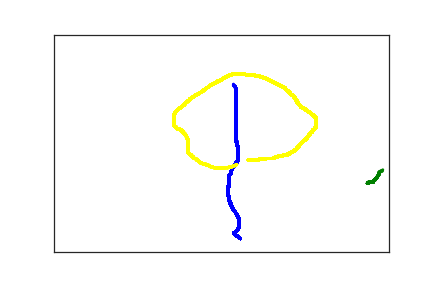

Source data for this figure (header and first rows):
2.780000000000000000e+02, 4.690000000000000000e+02, 0.000000000000000000e+00, 1.000000000000000000e+00
2.680000000000000000e+02, 4.570000000000000000e+02, 3.450000000000000000e+02, 1.000000000000000000e+00
2.700000000000000000e+02, 4.550000000000000000e+02, 3.680000000000000000e+02, 1.000000000000000000e+00
2.710000000000000000e+02, 4.550000000000000000e+02, 3.850000000000000000e+02, 1.000000000000000000e+00
2.720000000000000000e+02, 4.530000000000000000e+02, 4.020000000000000000e+02, 1.000000000000000000e+00
2.730000000000000000e+02, 4.510000000000000000e+02, 4.170000000000000000e+02, 1.000000000000000000e+00
2.740000000000000000e+02, 4.490000000000000000e+02, 4.330000000000000000e+02, 1.000000000000000000e+00
2.750000000000000000e+02, 4.470000000000000000e+02, 4.530000000000000000e+02, 1.000000000000000000e+00
2.760000000000000000e+02, 4.440000000000000000e+02, 4.700000000000000000e+02, 1.000000000000000000e+00
2.760000000000000000e+02, 4.420000000000000000e+02, 4.860000000000000000e+02, 1.000000000000000000e+00
2.760000000000000000e+02, 4.390000000000000000e+02, 4.990000000000000000e+02, 1.000000000000000000e+00
2.770000000000000000e+02, 4.370000000000000000e+02, 5.200000000000000000e+02, 1.000000000000000000e+00
2.770000000000000000e+02, 4.350000000000000000e+02, 5.370000000000000000e+02, 1.000000000000000000e+00
2.770000000000000000e+02, 4.340000000000000000e+02, 5.520000000000000000e+02, 1.000000000000000000e+00
2.770000000000000000e+02, 4.330000000000000000e+02, 5.660000000000000000e+02, 1.000000000000000000e+00
2.770000000000000000e+02, 4.320000000000000000e+02, 6.830000000000000000e+02, 1.000000000000000000e+00
2.770000000000000000e+02, 4.310000000000000000e+02, 7.160000000000000000e+02, 1.000000000000000000e+00
2.770000000000000000e+02, 4.300000000000000000e+02, 7.330000000000000000e+02, 1.000000000000000000e+00
2.770000000000000000e+02, 4.280000000000000000e+02, 7.540000000000000000e+02, 1.000000000000000000e+00
2.770000000000000000e+02, 4.260000000000000000e+02, 7.830000000000000000e+02, 1.000000000000000000e+00
2.760000000000000000e+02, 4.250000000000000000e+02, 7.990000000000000000e+02, 1.000000000000000000e+00
2.760000000000000000e+02, 4.230000000000000000e+02, 8.190000000000000000e+02, 1.000000000000000000e+00
2.750000000000000000e+02, 4.210000000000000000e+02, 8.330000000000000000e+02, 1.000000000000000000e+00
2.750000000000000000e+02, 4.200000000000000000e+02, 8.600000000000000000e+02, 1.000000000000000000e+00
2.740000000000000000e+02, 4.180000000000000000e+02, 8.760000000000000000e+02, 1.000000000000000000e+00
2.730000000000000000e+02, 4.160000000000000000e+02, 8.900000000000000000e+02, 1.000000000000000000e+00
2.730000000000000000e+02, 4.140000000000000000e+02, 9.020000000000000000e+02, 1.000000000000000000e+00
2.720000000000000000e+02, 4.120000000000000000e+02, 9.200000000000000000e+02, 1.000000000000000000e+00
2.710000000000000000e+02, 4.100000000000000000e+02, 9.340000000000000000e+02, 1.000000000000000000e+00
2.710000000000000000e+02, 4.080000000000000000e+02, 9.540000000000000000e+02, 1.000000000000000000e+00
2.700000000000000000e+02, 4.060000000000000000e+02, 9.660000000000000000e+02, 1.000000000000000000e+00
2.690000000000000000e+02, 4.040000000000000000e+02, 9.860000000000000000e+02, 1.000000000000000000e+00
2.680000000000000000e+02, 4.030000000000000000e+02, 1.000000000000000000e+03, 1.000000000000000000e+00
2.670000000000000000e+02, 4.010000000000000000e+02, 1.020000000000000000e+03, 1.000000000000000000e+00
2.670000000000000000e+02, 3.990000000000000000e+02, 1.037000000000000000e+03, 1.000000000000000000e+00
2.660000000000000000e+02, 3.980000000000000000e+02, 1.052000000000000000e+03, 1.000000000000000000e+00
2.660000000000000000e+02, 3.960000000000000000e+02, 1.066000000000000000e+03, 1.000000000000000000e+00
2.650000000000000000e+02, 3.940000000000000000e+02, 1.087000000000000000e+03, 1.000000000000000000e+00
2.650000000000000000e+02, 3.930000000000000000e+02, 1.100000000000000000e+03, 1.000000000000000000e+00
2.640000000000000000e+02, 3.910000000000000000e+02, 1.121000000000000000e+03, 1.000000000000000000e+00
2.640000000000000000e+02, 3.890000000000000000e+02, 1.135000000000000000e+03, 1.000000000000000000e+00
2.630000000000000000e+02, 3.880000000000000000e+02, 1.153000000000000000e+03, 1.000000000000000000e+00
2.630000000000000000e+02, 3.860000000000000000e+02, 1.167000000000000000e+03, 1.000000000000000000e+00
2.630000000000000000e+02, 3.840000000000000000e+02, 1.186000000000000000e+03, 1.000000000000000000e+00
2.620000000000000000e+02, 3.840000000000000000e+02, 1.200000000000000000e+03, 1.000000000000000000e+00
2.620000000000000000e+02, 3.830000000000000000e+02, 1.221000000000000000e+03, 1.000000000000000000e+00
2.620000000000000000e+02, 3.820000000000000000e+02, 1.234000000000000000e+03, 1.000000000000000000e+00
2.610000000000000000e+02, 3.810000000000000000e+02, 1.254000000000000000e+03, 1.000000000000000000e+00
2.610000000000000000e+02, 3.800000000000000000e+02, 1.266000000000000000e+03, 1.000000000000000000e+00
2.610000000000000000e+02, 3.790000000000000000e+02, 1.287000000000000000e+03, 1.000000000000000000e+00
2.610000000000000000e+02, 3.780000000000000000e+02, 1.316000000000000000e+03, 1.000000000000000000e+00
2.610000000000000000e+02, 3.770000000000000000e+02, 1.333000000000000000e+03, 1.000000000000000000e+00
2.610000000000000000e+02, 3.760000000000000000e+02, 1.367000000000000000e+03, 1.000000000000000000e+00
2.610000000000000000e+02, 3.750000000000000000e+02, 1.383000000000000000e+03, 1.000000000000000000e+00
2.610000000000000000e+02, 3.730000000000000000e+02, 1.400000000000000000e+03, 1.000000000000000000e+00
2.610000000000000000e+02, 3.710000000000000000e+02, 1.417000000000000000e+03, 1.000000000000000000e+00
2.600000000000000000e+02, 3.700000000000000000e+02, 1.433000000000000000e+03, 1.000000000000000000e+00
2.600000000000000000e+02, 3.670000000000000000e+02, 1.450000000000000000e+03, 1.000000000000000000e+00
2.600000000000000000e+02, 3.660000000000000000e+02, 1.467000000000000000e+03, 1.000000000000000000e+00
2.600000000000000000e+02, 3.650000000000000000e+02, 1.484000000000000000e+03, 1.000000000000000000e+00
2.600000000000000000e+02, 3.630000000000000000e+02, 1.501000000000000000e+03, 1.000000000000000000e+00
... 823 more rows
